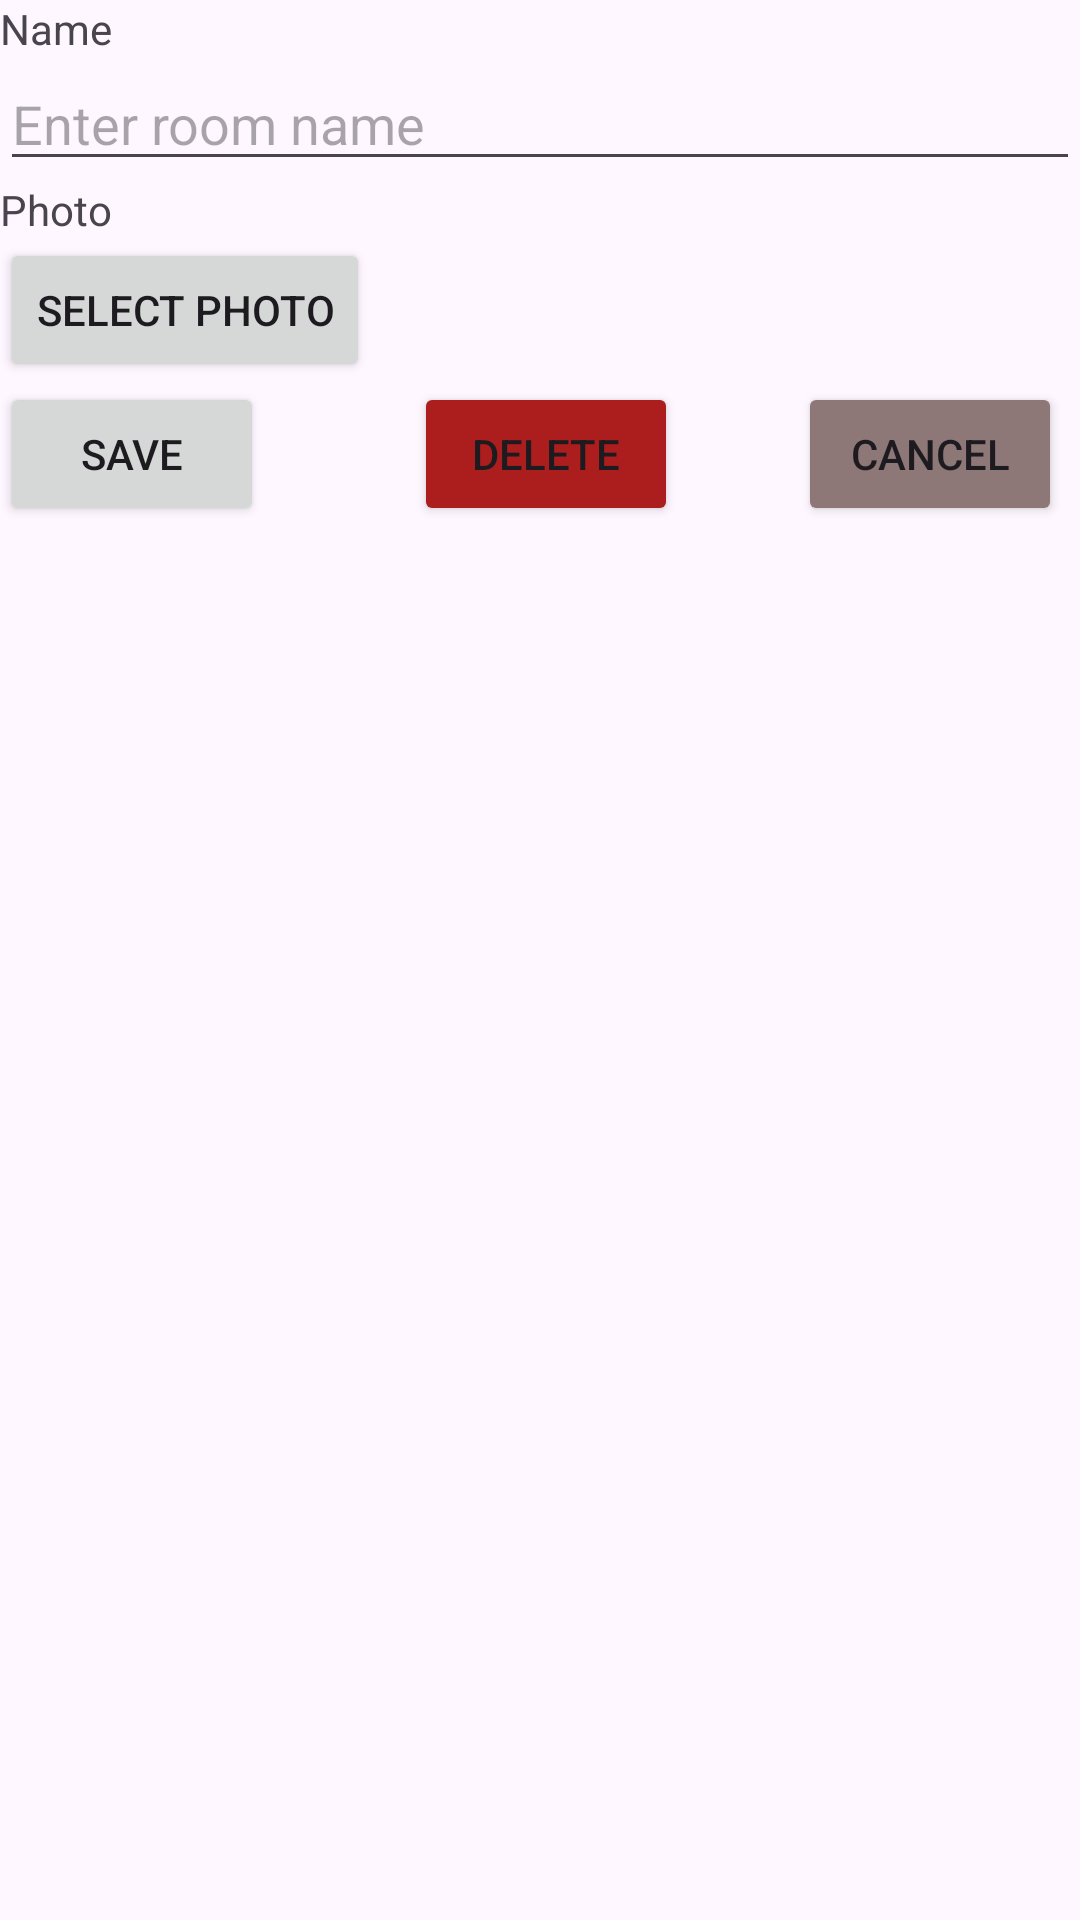

Layout XML and referenced resources for this Android screen:
<!-- AndroidManifest.xml: application theme Theme.HomeManagement -->
<!-- res/layout/component_edit.xml -->
<?xml version="1.0" encoding="utf-8"?>
<FrameLayout xmlns:android="http://schemas.android.com/apk/res/android"
    xmlns:app="http://schemas.android.com/apk/res-auto"
    xmlns:tools="http://schemas.android.com/tools"
    android:id="@+id/edit_component"
    android:layout_width="match_parent"
    android:layout_height="668dp"
    android:background="?android:attr/colorBackground">
    <LinearLayout
        android:orientation="vertical"
        android:layout_width="match_parent"
        android:layout_height="match_parent">

        
        <TextView
            android:layout_width="wrap_content"
            android:layout_height="wrap_content"
            android:text="Name" />

        <EditText
            android:id="@+id/componentNameEditText"
            android:layout_width="match_parent"
            android:layout_height="wrap_content"
            android:hint="Enter room name" />

        
        <TextView
            android:layout_width="wrap_content"
            android:layout_height="wrap_content"
            android:text="Photo" />

        <Button
            android:id="@+id/selectcomponentPhotoButton"
            android:layout_width="wrap_content"
            android:layout_height="wrap_content"
            android:text="Select Photo" />

        
        

        
        

        
        <LinearLayout
            android:layout_width="wrap_content"
            android:layout_height="wrap_content">
            <Button
                android:id="@+id/editcomponentButton"
                android:layout_width="wrap_content"
                android:layout_height="wrap_content"
                android:text="Save" />

            <Button
                android:id="@+id/deletecomponentButton"
                android:layout_width="wrap_content"
                android:layout_height="wrap_content"
                android:layout_marginLeft="50dp"
                android:text="Delete"
                app:backgroundTint="#AC1E1E" />

            <Button
                android:id="@+id/cancelcomponentButton"
                android:layout_width="wrap_content"
                android:layout_height="wrap_content"
                android:layout_marginLeft="40dp"
                android:text="Cancel"
                app:backgroundTint="#8E7777" />


        </LinearLayout>
    </LinearLayout>
</FrameLayout>
<!-- resources referenced by this layout -->
<resources>
  <style name="Theme.HomeManagement" parent="Base.Theme.HomeManagement" />
  <style name="Base.Theme.HomeManagement" parent="Theme.Material3.DayNight.NoActionBar">
          
          <item name="colorPrimary">@color/green</item>
          <item name="colorPrimaryVariant">@color/green</item>
          <item name="android:statusBarColor">@color/green</item>
      </style>
  <color name="green">#4fa853</color>
</resources>
